Run: headless pygame with SDL's dummy video driver; simulated clock (each Clock.tick advances the game by its frame time, no real sleeping); random seed 0; keys injected as events and as key.get_pressed() state; no mouse input.
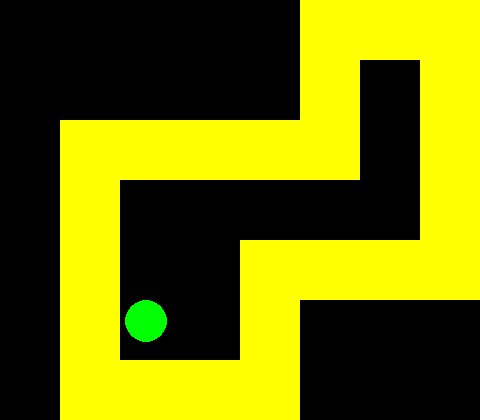
Frame 1 of 4 · flips 1–60 · no input
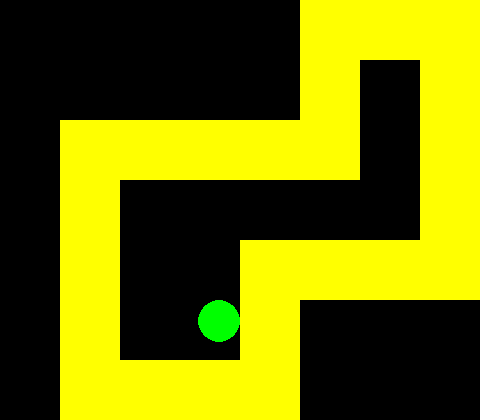
Frame 2 of 4 · flips 61–180 · tapped SPACE, RETURN · held RIGHT (→), D
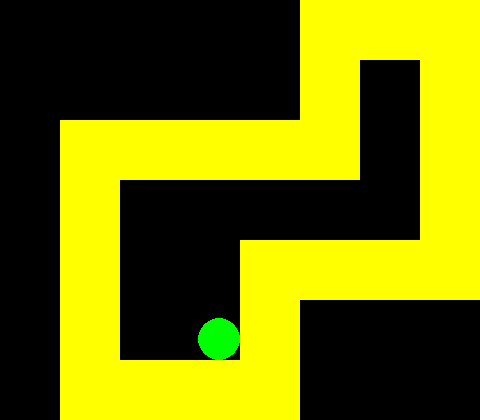
Frame 3 of 4 · flips 181–300 · held DOWN (↓), S
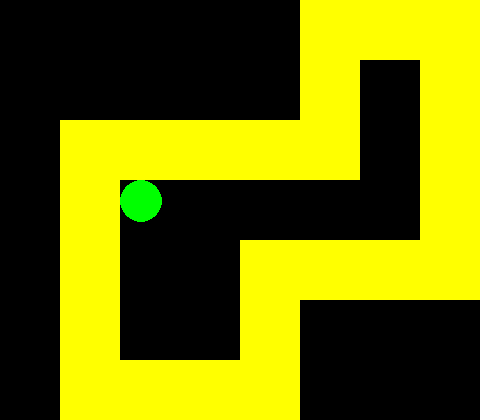
Frame 4 of 4 · flips 301–420 · held LEFT (←), A, UP (↑), W

The pygame program that drew these frames:

# Exemplo de como construir um labirinto cujas paredes impedem
# a movimentação do personagem
import pygame

class Bloco(pygame.sprite.Sprite):
  # Um bloco é um pedaço de parede
  def __init__(self, x, y, dimensao):
    pygame.sprite.Sprite.__init__(self)  # prepara o comportamento do Sprite
    self.surface = pygame.Surface([dimensao, dimensao])
    self.surface.fill('yellow')
    self.rect = self.surface.get_rect()
    self.rect.topleft = (x, y)
    self.image = self.surface

class Personagem(pygame.sprite.Sprite):
  def __init__(self, x, y, dimensao):
    pygame.sprite.Sprite.__init__(self)  # prepara o comportamento do Sprite
    self.surface = pygame.Surface([dimensao, dimensao])
    self.rect = self.surface.get_rect()
    self.rect.topleft = (x, y)
    self.image = self.surface
    self.velocidade = 5
    self.ultimo_x = x  # caso o movimente precise ser anulado
    self.ultimo_y = y  # caso o movimente precise ser anulado
    # O desenho do personagem será um círculo, então vamos 
    # guardar o centro e o raio desse círculo
    self.centro = (dimensao // 2, dimensao // 2)
    self.raio = dimensao // 2
  
  def para_cima(self, blocos):
    self.rect.y -= self.velocidade
    hit_list = pygame.sprite.spritecollide(self, blocos, False)
    for bloco in hit_list:
      if bloco.rect.bottom > personagem.rect.top:
        recuo = bloco.rect.bottom - personagem.rect.top
        self.rect.y += recuo

  def para_baixo(self, blocos):
    self.rect.y += self.velocidade
    hit_list = pygame.sprite.spritecollide(self, blocos, False)
    for bloco in hit_list:
      if self.rect.bottom > bloco.rect.top:
        recuo = (personagem.rect.bottom - bloco.rect.top) * -1
        self.rect.y += recuo
  
  def para_direita(self, blocos):
    self.rect.x += self.velocidade
    hit_list = pygame.sprite.spritecollide(self, blocos, False)
    for bloco in hit_list:
      if bloco.rect.x > self.rect.x: # bloco está à direita do personagem
        recuo = (self.rect.right - bloco.rect.left) * -1
        self.rect.x += recuo
  
  def para_esquerda(self, blocos):
    self.rect.x -= self.velocidade
    hit_list = pygame.sprite.spritecollide(self, blocos, False)
    for bloco in hit_list:
      if bloco.rect.x < self.rect.x: # bloco está à esquerda do personagem
        recuo = bloco.rect.right - self.rect.left
        self.rect.x += recuo

  def update(self):
    pygame.draw.circle(self.surface, "green", self.centro, self.raio)

def recuar_personagem(personagem, bloco):
  recuo_x = 0
  recuo_y = 0
  if bloco.rect.x > personagem.rect.x: # bloco está à direita do personagem
    recuo_x = (personagem.rect.right - bloco.rect.x) * -1
  elif bloco.rect.x < personagem.rect.x: # bloco está à esquerda do personagem
    recuo_x = (bloco.rect.right - personagem.rect.x)
  if bloco.rect.bottom > personagem.rect.top:
    recuo_y = bloco.rect.bottom - personagem.rect.top
  elif personagem.rect.bottom > bloco.rect.top:
    pass
  personagem.rect.x += recuo_x
  personagem.rect.y += recuo_y

# Mapa do labirinto como uma matriz. O valor 0 representa uma área vazia, 
# 1 representa um bloco, 2 representa o ponto de partida do personagem.
# Este mapa é usado para criar os sprites que representam as paredes  
# e o personagem.
mapa = [
  [0, 0, 0, 0, 0, 1, 1, 1], 
  [0, 0, 0, 0, 0, 1, 0, 1], 
  [0, 1, 1, 1, 1, 1, 0, 1], 
  [0, 1, 0, 0, 0, 0, 0, 1], 
  [0, 1, 0, 0, 1, 1, 1, 1], 
  [0, 1, 2, 0, 1, 0, 0, 0], 
  [0, 1, 1, 1, 1, 0, 0, 0]
]
DIM_TILE = 60 # dimensões de um tile, o qual representa uma célula do mapa
# Calcula largura e altura da janela do jogo com base na quantidade de tiles do mapa
DIM_JANELA = (
  len(mapa[0]) * DIM_TILE, # len(mapa[0]) obtém a quantidade de colunas do mapa
  len(mapa) * DIM_TILE     # len(mapa[0]) obtém a quantidade de linha do mapa
)
DIM_PERSONAGEM = DIM_TILE * 0.7 // 1

pygame.init()
janela = pygame.display.set_mode(DIM_JANELA)
clock = pygame.time.Clock()

velocidade = 5 # velocidade do personagem
sprites = pygame.sprite.Group()
blocos = pygame.sprite.Group()
# cria e posiciona os sprites de bloco/parede de acordo com o mapa
for i, linha in enumerate(mapa):
  for j, v in enumerate(linha):
    x = j * DIM_TILE
    y = i * DIM_TILE
    if v == 1:
      s = Bloco(x, y, DIM_TILE)
      sprites.add(s)
      blocos.add(s)
    elif v == 2:
      personagem = Personagem(x + 5, y, DIM_PERSONAGEM)
      sprites.add(personagem)

while True:
  for event in pygame.event.get():
    if event.type == pygame.QUIT:
      pygame.quit()

  teclas = pygame.key.get_pressed() # Para capturar o pressionamento das teclas de forma contínua
  if teclas[pygame.K_LEFT]:
    personagem.para_esquerda(blocos)
  if teclas[pygame.K_RIGHT]:
    personagem.para_direita(blocos)
  if teclas[pygame.K_UP]:
    personagem.para_cima(blocos)
  if teclas[pygame.K_DOWN]:
    personagem.para_baixo(blocos)

  sprites.update()
  janela.fill((0, 0, 0))
  sprites.draw(janela)
  pygame.display.flip()
  clock.tick(60)
